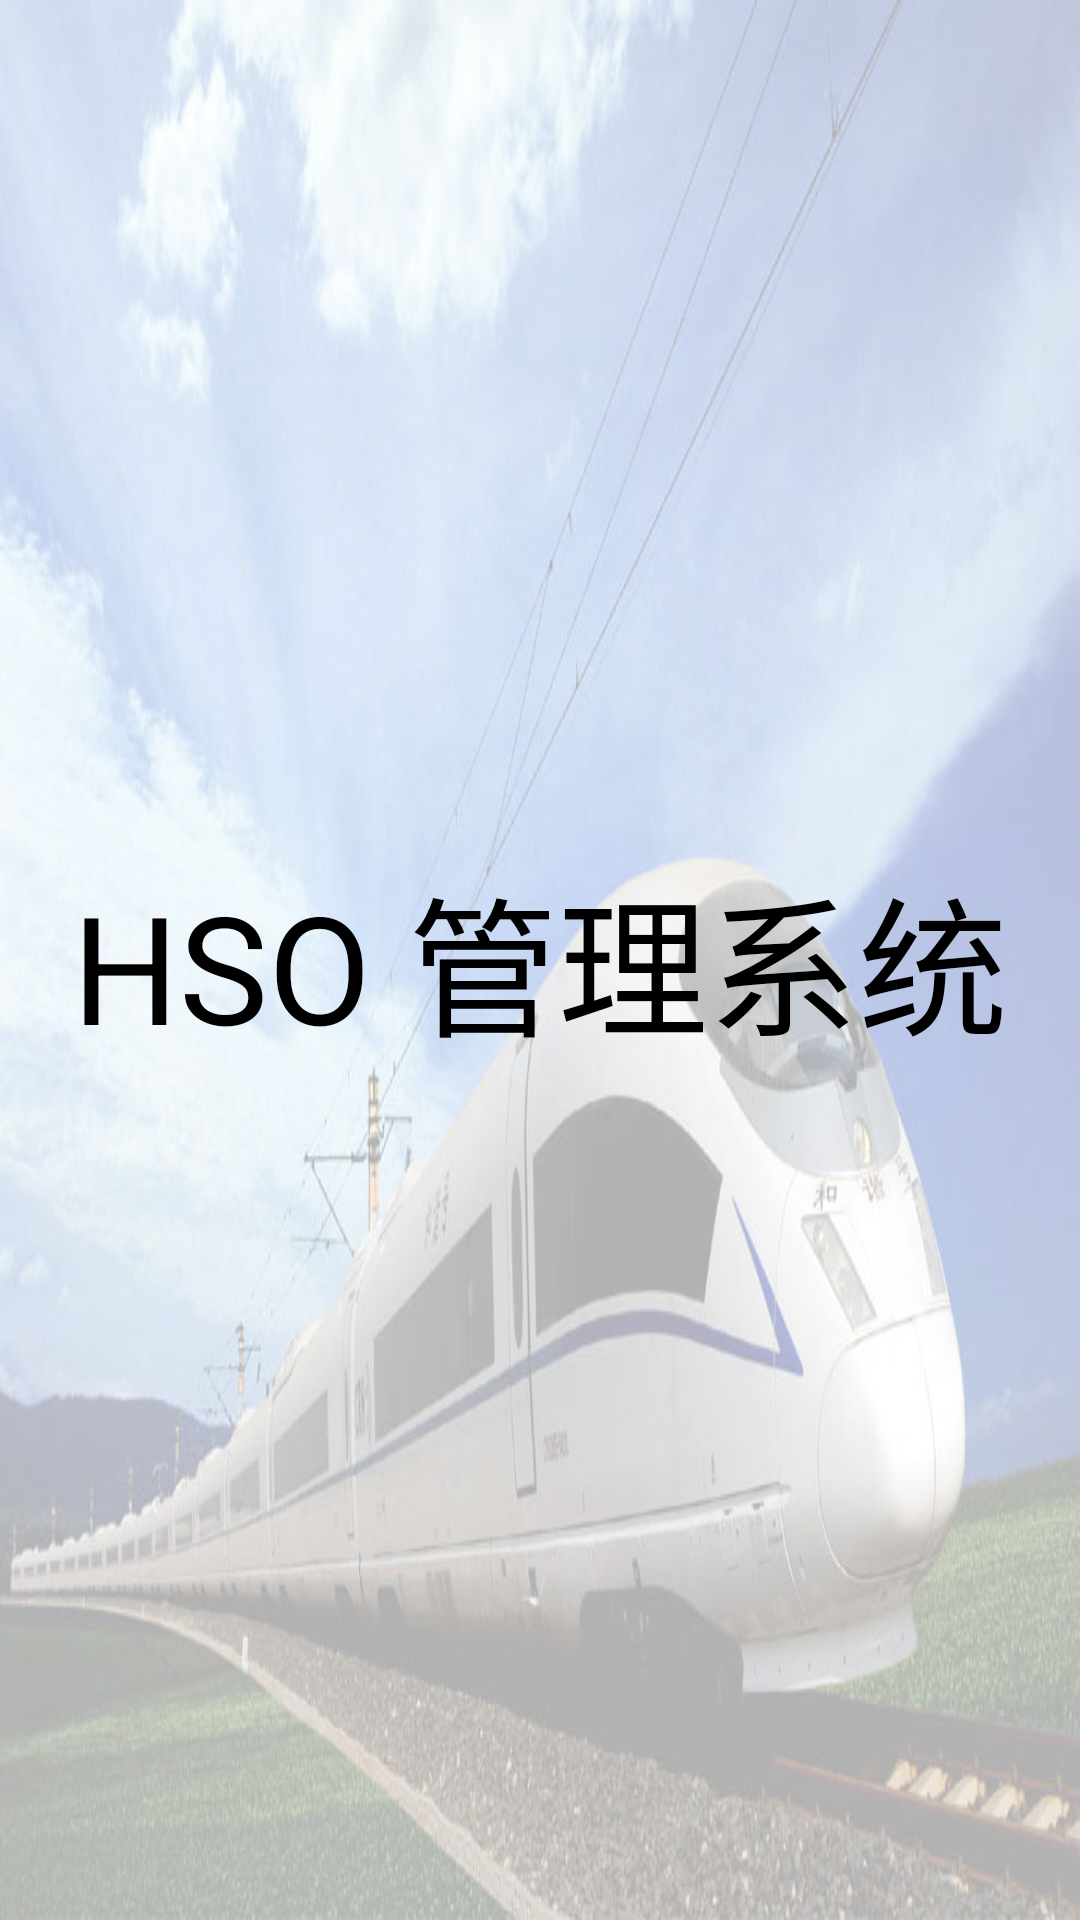

This screen was rendered from an Android layout file. Write that file and the resources it references.
<!-- AndroidManifest.xml: application theme android:Theme.NoTitleBar.Fullscreen -->
<!-- res/layout/activity_test.xml -->
<RelativeLayout xmlns:android="http://schemas.android.com/apk/res/android"
    xmlns:tools="http://schemas.android.com/tools"
    android:layout_width="match_parent"
    android:layout_height="match_parent"
    android:paddingBottom="@dimen/activity_vertical_margin"
    android:paddingLeft="@dimen/activity_horizontal_margin"
    android:paddingRight="@dimen/activity_horizontal_margin"
    android:layout_marginTop="?android:attr/actionBarSize"
    android:paddingTop="@dimen/activity_vertical_margin"
    tools:context=".MainActivity"
    android:background="@drawable/bj" >

    <TextView
        android:layout_width="match_parent"
        android:layout_height="wrap_content"
        android:layout_centerInParent="true"
        android:gravity="center"
        android:text="@string/splash_title"
        android:textSize="@dimen/activity_splash_title_size"
        android:textColor="@android:color/black" />
	
</RelativeLayout>
<!-- resources referenced by this layout -->
<resources>
  <dimen name="activity_horizontal_margin">16dp</dimen>
  <dimen name="activity_splash_title_size">50sp</dimen>
  <dimen name="activity_vertical_margin">16dp</dimen>
  <!-- drawable bj: jpg bitmap (drawable-mdpi, 75774 bytes) -->
  <string name="splash_title">HSO 管理系统</string>
</resources>
